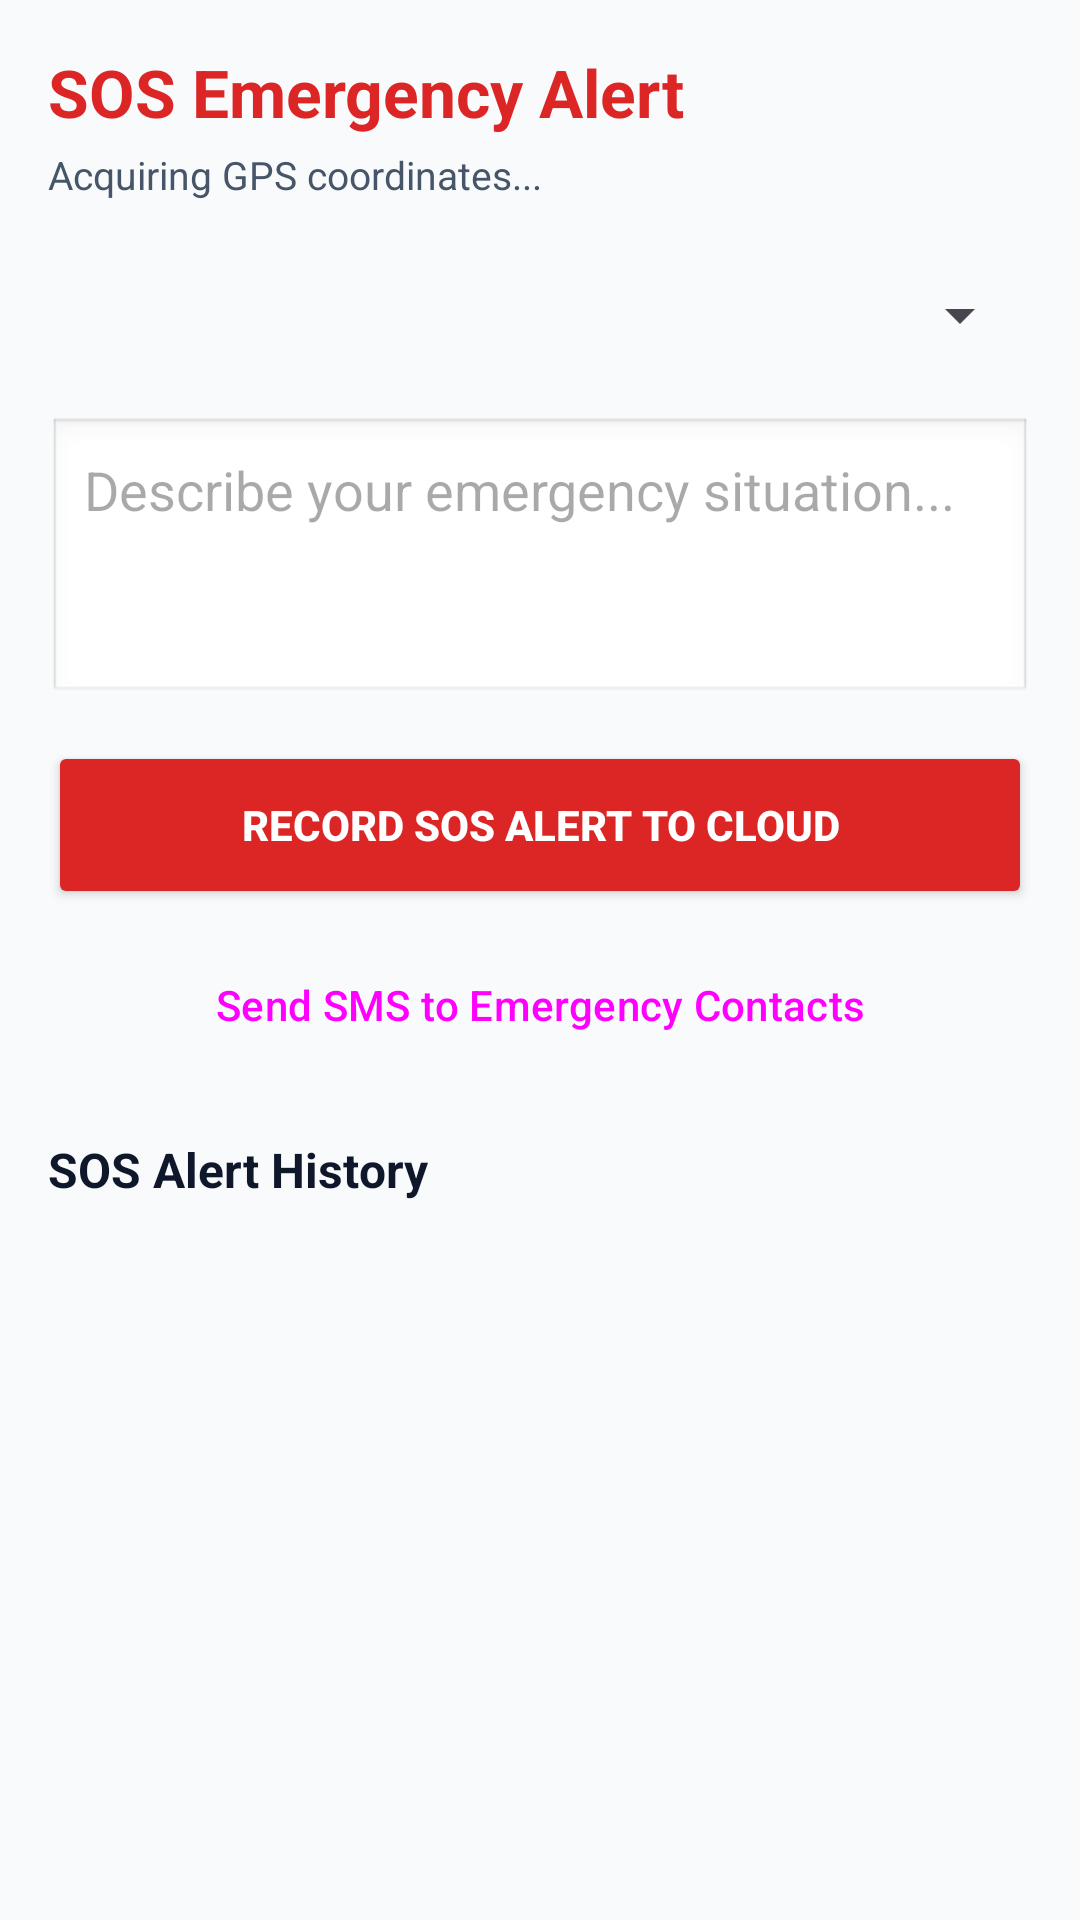

Write the Android layout XML for this screen, with the resource values it uses.
<!-- AndroidManifest.xml: application theme Theme.CycloneSafe -->
<!-- res/layout/activity_sos.xml -->
<?xml version="1.0" encoding="utf-8"?>
<ScrollView xmlns:android="http://schemas.android.com/apk/res/android"
    android:layout_width="match_parent"
    android:layout_height="match_parent"
    android:background="@color/surface_bg">

    <LinearLayout
        android:layout_width="match_parent"
        android:layout_height="wrap_content"
        android:orientation="vertical"
        android:padding="16dp">

        <TextView
            android:layout_width="wrap_content"
            android:layout_height="wrap_content"
            android:text="SOS Emergency Alert"
            android:textColor="@color/emergency_red"
            android:textSize="22sp"
            android:textStyle="bold" />

        <TextView
            android:id="@+id/tvSosLocation"
            android:layout_width="match_parent"
            android:layout_height="wrap_content"
            android:layout_marginTop="4dp"
            android:text="Acquiring GPS coordinates..."
            android:textColor="@color/brand_slate_muted"
            android:textSize="13sp" />

        <Spinner
            android:id="@+id/spinnerSosType"
            android:layout_width="match_parent"
            android:layout_height="48dp"
            android:layout_marginTop="14dp" />

        <EditText
            android:id="@+id/etSosMessage"
            android:layout_width="match_parent"
            android:layout_height="96dp"
            android:layout_marginTop="10dp"
            android:background="@android:drawable/edit_text"
            android:gravity="top"
            android:hint="Describe your emergency situation..."
            android:padding="12dp" />

        <ProgressBar
            android:id="@+id/progressBar"
            android:layout_width="wrap_content"
            android:layout_height="wrap_content"
            android:layout_gravity="center"
            android:layout_marginTop="10dp"
            android:visibility="gone" />

        <Button
            android:id="@+id/btnTriggerSos"
            android:layout_width="match_parent"
            android:layout_height="56dp"
            android:layout_marginTop="12dp"
            android:backgroundTint="@color/emergency_red"
            android:text="RECORD SOS ALERT TO CLOUD"
            android:textColor="@color/white"
            android:textStyle="bold" />

        <Button
            android:id="@+id/btnNotifyContacts"
            style="@style/Widget.Material3.Button.OutlinedButton"
            android:layout_width="match_parent"
            android:layout_height="48dp"
            android:layout_marginTop="8dp"
            android:text="Send SMS to Emergency Contacts" />

        <TextView
            android:id="@+id/tvSosStatus"
            android:layout_width="match_parent"
            android:layout_height="wrap_content"
            android:layout_marginTop="10dp"
            android:background="#DCFCE7"
            android:padding="10dp"
            android:textColor="#166534"
            android:visibility="gone" />

        <TextView
            android:layout_width="wrap_content"
            android:layout_height="wrap_content"
            android:layout_marginTop="20dp"
            android:text="SOS Alert History"
            android:textColor="@color/brand_slate"
            android:textSize="16sp"
            android:textStyle="bold" />

        <LinearLayout
            android:id="@+id/llSosHistory"
            android:layout_width="match_parent"
            android:layout_height="wrap_content"
            android:layout_marginTop="8dp"
            android:orientation="vertical" />
    </LinearLayout>
</ScrollView>
<!-- resources referenced by this layout -->
<resources>
  <color name="brand_slate">#0F172A</color>
  <color name="brand_slate_muted">#475569</color>
  <color name="emergency_red">#DC2626</color>
  <color name="surface_bg">#F8FAFC</color>
  <color name="white">#FFFFFF</color>
  <style name="Theme.CycloneSafe" parent="Theme.Material3.Light.NoActionBar">
          <item name="colorPrimary">@color/brand_slate</item>
          <item name="colorOnPrimary">@color/white</item>
          <item name="colorError">@color/emergency_red</item>
          <item name="android:statusBarColor">@color/brand_slate</item>
          <item name="android:windowBackground">@color/surface_bg</item>
      </style>
</resources>
